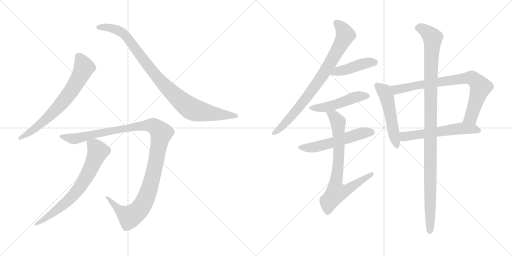
t = 0.00 s
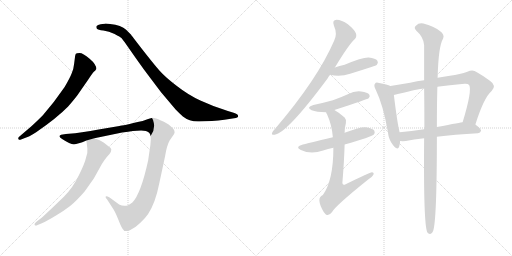
t = 2.20 s
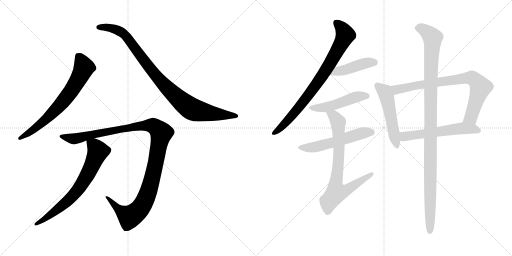
t = 4.40 s
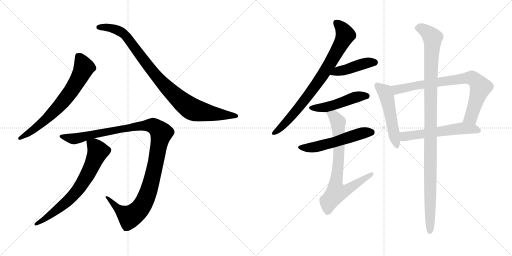
t = 6.59 s
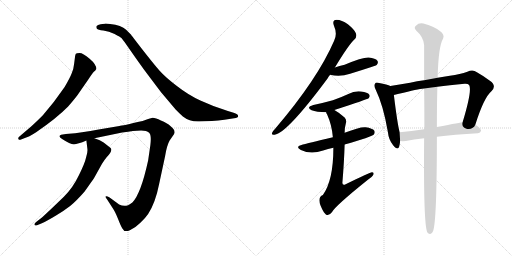
t = 8.79 s
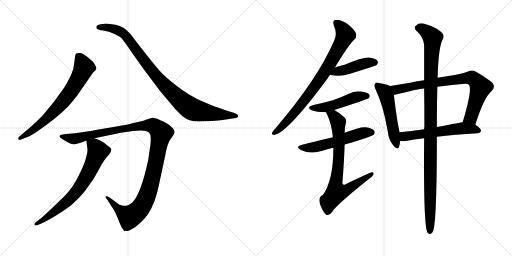
t = 10.99 s

The animated SVG that drew these frames (rendered in a browser with its animation timeline set to each time). Animation: 13 CSS @keyframes rules; one cycle of 10.99 s.

<svg version="1.1" viewBox="0 0 2048 1024" xmlns="http://www.w3.org/2000/svg">
  <g stroke="lightgray" stroke-dasharray="1,1" stroke-width="1" transform="scale(4, 4)">
    <line x1="0" y1="0" x2="256" y2="256"></line>
    <line x1="256" y1="0" x2="0" y2="256"></line>
    <line x1="128" y1="0" x2="128" y2="256"></line>
    <line x1="0" y1="128" x2="256" y2="128"></line>
    <line x1="256" y1="0" x2="512" y2="256"></line>
    <line x1="512" y1="0" x2="256" y2="256"></line>
    <line x1="384" y1="0" x2="384" y2="256"></line>
    <line x1="256" y1="128" x2="512" y2="128"></line>
  </g>
<g transform="scale(1, -1) translate(0, -850)">
   <style type="text/css">
    @keyframes keyframes0 {
      from {
       stroke: black;
       stroke-dashoffset: 696;
       stroke-width: 128;
       }
       69% {
       animation-timing-function: step-end;
       stroke: black;
       stroke-dashoffset: 0;
       stroke-width: 128;
       }
       to {
       stroke: black;
       stroke-width: 1024;
       }
       }
       #make-me-a-hanzi-animation-0 {
         animation: keyframes0 0.816406s both;
         animation-delay: 0.000000s;
         animation-timing-function: linear;
       }
    @keyframes keyframes1 {
      from {
       stroke: black;
       stroke-dashoffset: 950;
       stroke-width: 128;
       }
       76% {
       animation-timing-function: step-end;
       stroke: black;
       stroke-dashoffset: 0;
       stroke-width: 128;
       }
       to {
       stroke: black;
       stroke-width: 1024;
       }
       }
       #make-me-a-hanzi-animation-1 {
         animation: keyframes1 1.023112s both;
         animation-delay: 0.816406s;
         animation-timing-function: linear;
       }
    @keyframes keyframes2 {
      from {
       stroke: black;
       stroke-dashoffset: 1161;
       stroke-width: 128;
       }
       79% {
       animation-timing-function: step-end;
       stroke: black;
       stroke-dashoffset: 0;
       stroke-width: 128;
       }
       to {
       stroke: black;
       stroke-width: 1024;
       }
       }
       #make-me-a-hanzi-animation-2 {
         animation: keyframes2 1.194824s both;
         animation-delay: 1.839518s;
         animation-timing-function: linear;
       }
    @keyframes keyframes3 {
      from {
       stroke: black;
       stroke-dashoffset: 702;
       stroke-width: 128;
       }
       70% {
       animation-timing-function: step-end;
       stroke: black;
       stroke-dashoffset: 0;
       stroke-width: 128;
       }
       to {
       stroke: black;
       stroke-width: 1024;
       }
       }
       #make-me-a-hanzi-animation-3 {
         animation: keyframes3 0.821289s both;
         animation-delay: 3.034342s;
         animation-timing-function: linear;
       }
    @keyframes keyframes4 {
      from {
       stroke: black;
       stroke-dashoffset: 803;
       stroke-width: 128;
       }
       72% {
       animation-timing-function: step-end;
       stroke: black;
       stroke-dashoffset: 0;
       stroke-width: 128;
       }
       to {
       stroke: black;
       stroke-width: 1024;
       }
       }
       #make-me-a-hanzi-animation-4 {
         animation: keyframes4 0.903483s both;
         animation-delay: 3.855631s;
         animation-timing-function: linear;
       }
    @keyframes keyframes5 {
      from {
       stroke: black;
       stroke-dashoffset: 435;
       stroke-width: 128;
       }
       59% {
       animation-timing-function: step-end;
       stroke: black;
       stroke-dashoffset: 0;
       stroke-width: 128;
       }
       to {
       stroke: black;
       stroke-width: 1024;
       }
       }
       #make-me-a-hanzi-animation-5 {
         animation: keyframes5 0.604004s both;
         animation-delay: 4.759114s;
         animation-timing-function: linear;
       }
    @keyframes keyframes6 {
      from {
       stroke: black;
       stroke-dashoffset: 484;
       stroke-width: 128;
       }
       61% {
       animation-timing-function: step-end;
       stroke: black;
       stroke-dashoffset: 0;
       stroke-width: 128;
       }
       to {
       stroke: black;
       stroke-width: 1024;
       }
       }
       #make-me-a-hanzi-animation-6 {
         animation: keyframes6 0.643880s both;
         animation-delay: 5.363118s;
         animation-timing-function: linear;
       }
    @keyframes keyframes7 {
      from {
       stroke: black;
       stroke-dashoffset: 547;
       stroke-width: 128;
       }
       64% {
       animation-timing-function: step-end;
       stroke: black;
       stroke-dashoffset: 0;
       stroke-width: 128;
       }
       to {
       stroke: black;
       stroke-width: 1024;
       }
       }
       #make-me-a-hanzi-animation-7 {
         animation: keyframes7 0.695150s both;
         animation-delay: 6.006998s;
         animation-timing-function: linear;
       }
    @keyframes keyframes8 {
      from {
       stroke: black;
       stroke-dashoffset: 753;
       stroke-width: 128;
       }
       71% {
       animation-timing-function: step-end;
       stroke: black;
       stroke-dashoffset: 0;
       stroke-width: 128;
       }
       to {
       stroke: black;
       stroke-width: 1024;
       }
       }
       #make-me-a-hanzi-animation-8 {
         animation: keyframes8 0.862793s both;
         animation-delay: 6.702148s;
         animation-timing-function: linear;
       }
    @keyframes keyframes9 {
      from {
       stroke: black;
       stroke-dashoffset: 514;
       stroke-width: 128;
       }
       63% {
       animation-timing-function: step-end;
       stroke: black;
       stroke-dashoffset: 0;
       stroke-width: 128;
       }
       to {
       stroke: black;
       stroke-width: 1024;
       }
       }
       #make-me-a-hanzi-animation-9 {
         animation: keyframes9 0.668294s both;
         animation-delay: 7.564941s;
         animation-timing-function: linear;
       }
    @keyframes keyframes10 {
      from {
       stroke: black;
       stroke-dashoffset: 785;
       stroke-width: 128;
       }
       72% {
       animation-timing-function: step-end;
       stroke: black;
       stroke-dashoffset: 0;
       stroke-width: 128;
       }
       to {
       stroke: black;
       stroke-width: 1024;
       }
       }
       #make-me-a-hanzi-animation-10 {
         animation: keyframes10 0.888835s both;
         animation-delay: 8.233235s;
         animation-timing-function: linear;
       }
    @keyframes keyframes11 {
      from {
       stroke: black;
       stroke-dashoffset: 573;
       stroke-width: 128;
       }
       65% {
       animation-timing-function: step-end;
       stroke: black;
       stroke-dashoffset: 0;
       stroke-width: 128;
       }
       to {
       stroke: black;
       stroke-width: 1024;
       }
       }
       #make-me-a-hanzi-animation-11 {
         animation: keyframes11 0.716309s both;
         animation-delay: 9.122070s;
         animation-timing-function: linear;
       }
    @keyframes keyframes12 {
      from {
       stroke: black;
       stroke-dashoffset: 1103;
       stroke-width: 128;
       }
       78% {
       animation-timing-function: step-end;
       stroke: black;
       stroke-dashoffset: 0;
       stroke-width: 128;
       }
       to {
       stroke: black;
       stroke-width: 1024;
       }
       }
       #make-me-a-hanzi-animation-12 {
         animation: keyframes12 1.147624s both;
         animation-delay: 9.838379s;
         animation-timing-function: linear;
       }
</style>
<path d="M 81.5 291.5 L 99.5 298.5 Q 113.5 301.5 144.5 321.5 Q 227.5 378.5 272.5 424.5 Q 306.5 463.5 318.5 482.5 L 352.5 531.5 Q 369.5 557.5 375.5 563.5 Q 382.5 569.5 384.5 573.5 L 385.5 574.5 Q 385.5 592.5 358.5 615.5 Q 331.5 638.5 318.5 638.5 Q 305.5 638.5 303.5 635.5 Q 301.5 632.5 300.5 626.5 L 296.5 595.5 Q 294.5 573.5 286.5 556.5 Q 279.5 538.5 258.5 502.5 Q 215.5 439.5 171.5 389.5 Q 143.5 361.5 124.5 344.5 L 76.5 303.5 Q 71.5 298.5 73.5 294.5 Q 76.5 289.5 81.5 291.5 Z" fill="lightgray"></path> 
<path d="M 797.5 364.5 L 847.5 366.5 Q 873.5 368.5 897.5 371.5 L 936.5 377.5 Q 952.5 378.5 952.5 386.5 Q 952.5 394.5 934.5 399.5 L 911.5 406.5 Q 850.5 425.5 801.5 448.5 Q 753.5 470.5 707.5 506.5 Q 661.5 541.5 638.5 567.5 Q 615.5 593.5 569.5 652.5 Q 524.5 710.5 523.5 712.5 L 504.5 731.5 Q 485.5 749.5 440.5 754.5 Q 422.5 756.5 418.5 755.5 L 402.5 753.5 Q 390.5 751.5 386.5 746.5 Q 383.5 741.5 387.5 735.5 Q 391.5 730.5 413.5 728.5 Q 435.5 725.5 458.5 714.5 Q 481.5 702.5 486.5 697.5 Q 491.5 691.5 506.5 670.5 L 543.5 617.5 Q 573.5 574.5 606.5 531.5 L 643.5 482.5 L 702.5 412.5 Q 722.5 392.5 731.5 384.5 Q 759.5 362.5 797.5 364.5 Z" fill="lightgray"></path> 
<path d="M 531.5 326.5 L 564.5 328.5 Q 586.5 328.5 596.5 319.5 Q 606.5 310.5 601.5 270.5 L 592.5 208.5 Q 563.5 75.5 529.5 40.5 Q 517.5 31.5 512.5 29.5 Q 494.5 22.5 476.5 32.5 L 438.5 60.5 Q 425.5 67.5 422.5 64.5 Q 420.5 60.5 428.5 52.5 L 448.5 21.5 Q 459.5 6.5 471.5 -23.5 Q 483.5 -54.5 489.5 -63.5 Q 497.5 -80.5 519.5 -70.5 Q 541.5 -60.5 561.5 -40.5 Q 582.5 -20.5 592.5 -5.5 Q 621.5 38.5 636.5 114.5 L 660.5 226.5 Q 667.5 269.5 678.5 288.5 L 696.5 314.5 L 698.5 321.5 L 696.5 330.5 Q 694.5 335.5 681.5 346.5 Q 669.5 358.5 643.5 368.5 Q 622.5 379.5 610.5 379.5 L 592.5 374.5 L 570.5 366.5 Q 487.5 347.5 477.5 346.5 L 394.5 332.5 Q 322.5 319.5 300.5 317.5 L 263.5 314.5 L 244.5 311.5 Q 229.5 305.5 248.5 294.5 Q 280.5 273.5 295.5 273.5 Q 310.5 273.5 345.5 288.5 L 377.5 297.5 L 488.5 320.5 Q 514.5 324.5 531.5 326.5 Z" fill="lightgray"></path> 
<path d="M 345.5 288.5 L 349.5 255.5 Q 351.5 242.5 344.5 221.5 Q 339.5 197.5 315.5 149.5 Q 292.5 100.5 255.5 63.5 L 206.5 16.5 Q 172.5 -15.5 166.5 -20.5 L 144.5 -37.5 Q 135.5 -44.5 138.5 -49.5 Q 142.5 -54.5 150.5 -49.5 L 167.5 -42.5 Q 187.5 -33.5 222.5 -12.5 Q 257.5 8.5 280.5 26.5 Q 303.5 44.5 338.5 84.5 Q 372.5 132.5 377.5 140.5 L 407.5 194.5 Q 416.5 209.5 426.5 221.5 Q 452.5 247.5 442.5 258.5 L 414.5 280.5 Q 401.5 290.5 377.5 297.5 C 349.5 307.5 343.5 309.5 345.5 288.5 Z" fill="lightgray"></path> 
<path d="M 1339.5 580.0 Q 1396.5 674.0 1418.5 693.0 Q 1428.5 703.0 1423.5 717.0 Q 1419.5 730.0 1391.5 753.0 Q 1366.5 771.0 1346.5 771.0 Q 1327.5 770.0 1335.5 748.0 Q 1350.5 714.0 1336.5 687.0 Q 1270.5 534.0 1100.5 335.0 Q 1090.5 325.0 1088.5 319.0 Q 1084.5 309.0 1098.5 311.0 Q 1147.5 317.0 1309.5 535.0 Q 1313.5 544.0 1320.5 551.0 L 1339.5 580.0 Z" fill="lightgray"></path> 
<path d="M 1320.5 551.0 Q 1359.5 541.0 1400.5 555.0 Q 1442.5 568.0 1485.5 582.0 Q 1504.5 588.0 1507.5 591.0 Q 1514.5 600.0 1509.5 607.0 Q 1502.5 617.0 1474.5 620.0 Q 1449.5 621.0 1378.5 591.0 Q 1357.5 587.0 1339.5 580.0 C 1311.5 570.0 1291.5 558.0 1320.5 551.0 Z" fill="lightgray"></path> 
<path d="M 1337.5 410.0 Q 1470.5 453.0 1474.5 457.0 Q 1481.5 464.0 1477.5 471.0 Q 1470.5 481.0 1444.5 484.0 Q 1417.5 487.0 1393.5 474.0 Q 1365.5 461.0 1331.5 449.0 Q 1295.5 439.0 1253.5 430.0 Q 1222.5 421.0 1246.5 409.0 Q 1265.5 402.0 1304.5 401.0 L 1337.5 410.0 Z" fill="lightgray"></path> 
<path d="M 1378.5 272.0 Q 1486.5 303.0 1494.5 311.0 Q 1501.5 318.0 1497.5 327.0 Q 1490.5 337.0 1462.5 341.0 Q 1441.5 344.0 1378.5 319.0 L 1331.5 301.0 Q 1226.5 276.0 1211.5 272.0 Q 1177.5 263.0 1203.5 250.0 Q 1243.5 231.0 1292.5 248.0 Q 1311.5 254.0 1333.5 259.0 L 1378.5 272.0 Z" fill="lightgray"></path> 
<path d="M 1333.5 259.0 Q 1333.5 129.0 1291.5 70.0 Q 1261.5 58.0 1295.5 1.0 Q 1298.5 -3.0 1303.5 -8.0 Q 1315.5 -15.0 1327.5 1.0 Q 1340.5 26.0 1471.5 131.0 Q 1489.5 143.0 1493.5 151.0 Q 1497.5 161.0 1487.5 161.0 Q 1480.5 161.0 1382.5 113.0 Q 1370.5 107.0 1369.5 118.0 Q 1376.5 203.0 1378.5 272.0 L 1378.5 319.0 Q 1378.5 340.0 1383.5 357.0 Q 1387.5 370.0 1378.5 380.0 Q 1357.5 399.0 1337.5 410.0 C 1311.5 426.0 1292.5 428.0 1304.5 401.0 Q 1304.5 398.0 1308.5 392.0 Q 1327.5 350.0 1331.5 301.0 L 1333.5 259.0 Z" fill="lightgray"></path> 
<path d="M 1561.5 506.0 Q 1549.5 512.0 1516.5 518.0 Q 1503.5 522.0 1500.5 516.0 Q 1493.5 509.0 1502.5 492.0 Q 1533.5 428.0 1551.5 322.0 Q 1554.5 291.0 1572.5 269.0 Q 1591.5 247.0 1596.5 263.0 Q 1599.5 273.0 1600.5 286.0 L 1598.5 321.0 Q 1589.5 355.0 1575.5 470.0 C 1571.5 500.0 1571.5 502.0 1561.5 506.0 Z" fill="lightgray"></path> 
<path d="M 1901.5 352.0 Q 1935.5 460.0 1966.5 486.0 Q 1987.5 508.0 1959.5 527.0 Q 1934.5 546.0 1907.5 561.0 Q 1891.5 574.0 1869.5 563.0 Q 1841.5 553.0 1799.5 547.0 Q 1774.5 544.0 1750.5 539.0 L 1696.5 529.0 Q 1668.5 526.0 1640.5 519.0 Q 1595.5 512.0 1561.5 506.0 C 1531.5 501.0 1546.5 463.0 1575.5 470.0 Q 1659.5 491.0 1688.5 495.0 Q 1689.5 496.0 1696.5 496.0 L 1749.5 503.0 Q 1795.5 510.0 1858.5 515.0 Q 1871.5 516.0 1876.5 510.0 Q 1889.5 489.0 1850.5 361.0 C 1841.5 332.0 1892.5 323.0 1901.5 352.0 Z" fill="lightgray"></path> 
<path d="M 1747.5 303.0 Q 1816.5 312.0 1911.5 317.0 Q 1921.5 318.0 1924.5 327.0 Q 1924.5 334.0 1901.5 352.0 C 1883.5 366.0 1880.5 366.0 1850.5 361.0 Q 1847.5 361.0 1747.5 342.0 L 1696.5 333.0 Q 1644.5 326.0 1598.5 321.0 C 1568.5 318.0 1570.5 287.0 1600.5 286.0 Q 1610.5 285.0 1623.5 286.0 Q 1653.5 293.0 1696.5 297.0 L 1747.5 303.0 Z" fill="lightgray"></path> 
<path d="M 1696.5 297.0 Q 1693.5 -52.0 1709.5 -80.0 Q 1724.5 -95.0 1732.5 -74.0 Q 1747.5 -32.0 1747.5 303.0 L 1747.5 342.0 Q 1747.5 435.0 1749.5 503.0 L 1750.5 539.0 Q 1753.5 665.0 1772.5 696.0 Q 1779.5 712.0 1759.5 726.0 Q 1735.5 745.0 1693.5 756.0 Q 1675.5 760.0 1663.5 747.0 Q 1653.5 740.0 1665.5 727.0 Q 1693.5 703.0 1696.5 670.0 Q 1696.5 615.0 1696.5 529.0 L 1696.5 496.0 Q 1697.5 429.0 1697.5 344.0 Q 1696.5 340.0 1696.5 333.0 L 1696.5 297.0 Z" fill="lightgray"></path> 
      <clipPath id="make-me-a-hanzi-clip-0">
      <path d="M 81.5 291.5 L 99.5 298.5 Q 113.5 301.5 144.5 321.5 Q 227.5 378.5 272.5 424.5 Q 306.5 463.5 318.5 482.5 L 352.5 531.5 Q 369.5 557.5 375.5 563.5 Q 382.5 569.5 384.5 573.5 L 385.5 574.5 Q 385.5 592.5 358.5 615.5 Q 331.5 638.5 318.5 638.5 Q 305.5 638.5 303.5 635.5 Q 301.5 632.5 300.5 626.5 L 296.5 595.5 Q 294.5 573.5 286.5 556.5 Q 279.5 538.5 258.5 502.5 Q 215.5 439.5 171.5 389.5 Q 143.5 361.5 124.5 344.5 L 76.5 303.5 Q 71.5 298.5 73.5 294.5 Q 76.5 289.5 81.5 291.5 Z" fill="lightgray"></path>
      </clipPath>
      <path clip-path="url(#make-me-a-hanzi-clip-0)" d="M 312.5 627.5 L 330.5 596.5 L 334.5 575.5 L 277.5 476.5 L 241.5 431.5 L 168.5 360.5 L 79.5 297.5 " fill="none" id="make-me-a-hanzi-animation-0" stroke-dasharray="568 1136" stroke-linecap="round"></path>

      <clipPath id="make-me-a-hanzi-clip-1">
      <path d="M 797.5 364.5 L 847.5 366.5 Q 873.5 368.5 897.5 371.5 L 936.5 377.5 Q 952.5 378.5 952.5 386.5 Q 952.5 394.5 934.5 399.5 L 911.5 406.5 Q 850.5 425.5 801.5 448.5 Q 753.5 470.5 707.5 506.5 Q 661.5 541.5 638.5 567.5 Q 615.5 593.5 569.5 652.5 Q 524.5 710.5 523.5 712.5 L 504.5 731.5 Q 485.5 749.5 440.5 754.5 Q 422.5 756.5 418.5 755.5 L 402.5 753.5 Q 390.5 751.5 386.5 746.5 Q 383.5 741.5 387.5 735.5 Q 391.5 730.5 413.5 728.5 Q 435.5 725.5 458.5 714.5 Q 481.5 702.5 486.5 697.5 Q 491.5 691.5 506.5 670.5 L 543.5 617.5 Q 573.5 574.5 606.5 531.5 L 643.5 482.5 L 702.5 412.5 Q 722.5 392.5 731.5 384.5 Q 759.5 362.5 797.5 364.5 Z" fill="lightgray"></path>
      </clipPath>
      <path clip-path="url(#make-me-a-hanzi-clip-1)" d="M 394.5 741.5 L 446.5 738.5 L 496.5 713.5 L 650.5 516.5 L 762.5 417.5 L 814.5 401.5 L 945.5 386.5 " fill="none" id="make-me-a-hanzi-animation-1" stroke-dasharray="822 1644" stroke-linecap="round"></path>

      <clipPath id="make-me-a-hanzi-clip-2">
      <path d="M 531.5 326.5 L 564.5 328.5 Q 586.5 328.5 596.5 319.5 Q 606.5 310.5 601.5 270.5 L 592.5 208.5 Q 563.5 75.5 529.5 40.5 Q 517.5 31.5 512.5 29.5 Q 494.5 22.5 476.5 32.5 L 438.5 60.5 Q 425.5 67.5 422.5 64.5 Q 420.5 60.5 428.5 52.5 L 448.5 21.5 Q 459.5 6.5 471.5 -23.5 Q 483.5 -54.5 489.5 -63.5 Q 497.5 -80.5 519.5 -70.5 Q 541.5 -60.5 561.5 -40.5 Q 582.5 -20.5 592.5 -5.5 Q 621.5 38.5 636.5 114.5 L 660.5 226.5 Q 667.5 269.5 678.5 288.5 L 696.5 314.5 L 698.5 321.5 L 696.5 330.5 Q 694.5 335.5 681.5 346.5 Q 669.5 358.5 643.5 368.5 Q 622.5 379.5 610.5 379.5 L 592.5 374.5 L 570.5 366.5 Q 487.5 347.5 477.5 346.5 L 394.5 332.5 Q 322.5 319.5 300.5 317.5 L 263.5 314.5 L 244.5 311.5 Q 229.5 305.5 248.5 294.5 Q 280.5 273.5 295.5 273.5 Q 310.5 273.5 345.5 288.5 L 377.5 297.5 L 488.5 320.5 Q 514.5 324.5 531.5 326.5 Z" fill="lightgray"></path>
      </clipPath>
      <path clip-path="url(#make-me-a-hanzi-clip-2)" d="M 246.5 303.5 L 297.5 295.5 L 385.5 317.5 L 561.5 348.5 L 614.5 346.5 L 636.5 329.5 L 644.5 317.5 L 613.5 156.5 L 592.5 80.5 L 557.5 12.5 L 516.5 -15.5 L 482.5 5.5 L 431.5 58.5 L 425.5 58.5 " fill="none" id="make-me-a-hanzi-animation-2" stroke-dasharray="1033 2066" stroke-linecap="round"></path>

      <clipPath id="make-me-a-hanzi-clip-3">
      <path d="M 345.5 288.5 L 349.5 255.5 Q 351.5 242.5 344.5 221.5 Q 339.5 197.5 315.5 149.5 Q 292.5 100.5 255.5 63.5 L 206.5 16.5 Q 172.5 -15.5 166.5 -20.5 L 144.5 -37.5 Q 135.5 -44.5 138.5 -49.5 Q 142.5 -54.5 150.5 -49.5 L 167.5 -42.5 Q 187.5 -33.5 222.5 -12.5 Q 257.5 8.5 280.5 26.5 Q 303.5 44.5 338.5 84.5 Q 372.5 132.5 377.5 140.5 L 407.5 194.5 Q 416.5 209.5 426.5 221.5 Q 452.5 247.5 442.5 258.5 L 414.5 280.5 Q 401.5 290.5 377.5 297.5 C 349.5 307.5 343.5 309.5 345.5 288.5 Z" fill="lightgray"></path>
      </clipPath>
      <path clip-path="url(#make-me-a-hanzi-clip-3)" d="M 352.5 283.5 L 384.5 258.5 L 391.5 242.5 L 324.5 107.5 L 262.5 39.5 L 180.5 -24.5 L 144.5 -44.5 " fill="none" id="make-me-a-hanzi-animation-3" stroke-dasharray="574 1148" stroke-linecap="round"></path>

      <clipPath id="make-me-a-hanzi-clip-4">
      <path d="M 1339.5 580.0 Q 1396.5 674.0 1418.5 693.0 Q 1428.5 703.0 1423.5 717.0 Q 1419.5 730.0 1391.5 753.0 Q 1366.5 771.0 1346.5 771.0 Q 1327.5 770.0 1335.5 748.0 Q 1350.5 714.0 1336.5 687.0 Q 1270.5 534.0 1100.5 335.0 Q 1090.5 325.0 1088.5 319.0 Q 1084.5 309.0 1098.5 311.0 Q 1147.5 317.0 1309.5 535.0 Q 1313.5 544.0 1320.5 551.0 L 1339.5 580.0 Z" fill="lightgray"></path>
      </clipPath>
      <path clip-path="url(#make-me-a-hanzi-clip-4)" d="M 1345.5 757.0 L 1370.5 733.0 L 1381.5 710.0 L 1346.5 641.0 L 1269.5 516.0 L 1227.5 460.0 L 1149.5 366.0 L 1096.5 319.0 " fill="none" id="make-me-a-hanzi-animation-4" stroke-dasharray="675 1350" stroke-linecap="round"></path>

      <clipPath id="make-me-a-hanzi-clip-5">
      <path d="M 1320.5 551.0 Q 1359.5 541.0 1400.5 555.0 Q 1442.5 568.0 1485.5 582.0 Q 1504.5 588.0 1507.5 591.0 Q 1514.5 600.0 1509.5 607.0 Q 1502.5 617.0 1474.5 620.0 Q 1449.5 621.0 1378.5 591.0 Q 1357.5 587.0 1339.5 580.0 C 1311.5 570.0 1291.5 558.0 1320.5 551.0 Z" fill="lightgray"></path>
      </clipPath>
      <path clip-path="url(#make-me-a-hanzi-clip-5)" d="M 1327.5 553.0 L 1464.5 598.0 L 1499.5 600.0 " fill="none" id="make-me-a-hanzi-animation-5" stroke-dasharray="307 614" stroke-linecap="round"></path>

      <clipPath id="make-me-a-hanzi-clip-6">
      <path d="M 1337.5 410.0 Q 1470.5 453.0 1474.5 457.0 Q 1481.5 464.0 1477.5 471.0 Q 1470.5 481.0 1444.5 484.0 Q 1417.5 487.0 1393.5 474.0 Q 1365.5 461.0 1331.5 449.0 Q 1295.5 439.0 1253.5 430.0 Q 1222.5 421.0 1246.5 409.0 Q 1265.5 402.0 1304.5 401.0 L 1337.5 410.0 Z" fill="lightgray"></path>
      </clipPath>
      <path clip-path="url(#make-me-a-hanzi-clip-6)" d="M 1247.5 420.0 L 1296.5 419.0 L 1427.5 463.0 L 1468.5 466.0 " fill="none" id="make-me-a-hanzi-animation-6" stroke-dasharray="356 712" stroke-linecap="round"></path>

      <clipPath id="make-me-a-hanzi-clip-7">
      <path d="M 1378.5 272.0 Q 1486.5 303.0 1494.5 311.0 Q 1501.5 318.0 1497.5 327.0 Q 1490.5 337.0 1462.5 341.0 Q 1441.5 344.0 1378.5 319.0 L 1331.5 301.0 Q 1226.5 276.0 1211.5 272.0 Q 1177.5 263.0 1203.5 250.0 Q 1243.5 231.0 1292.5 248.0 Q 1311.5 254.0 1333.5 259.0 L 1378.5 272.0 Z" fill="lightgray"></path>
      </clipPath>
      <path clip-path="url(#make-me-a-hanzi-clip-7)" d="M 1204.5 262.0 L 1252.5 260.0 L 1335.5 280.0 L 1442.5 316.0 L 1486.5 321.0 " fill="none" id="make-me-a-hanzi-animation-7" stroke-dasharray="419 838" stroke-linecap="round"></path>

      <clipPath id="make-me-a-hanzi-clip-8">
      <path d="M 1333.5 259.0 Q 1333.5 129.0 1291.5 70.0 Q 1261.5 58.0 1295.5 1.0 Q 1298.5 -3.0 1303.5 -8.0 Q 1315.5 -15.0 1327.5 1.0 Q 1340.5 26.0 1471.5 131.0 Q 1489.5 143.0 1493.5 151.0 Q 1497.5 161.0 1487.5 161.0 Q 1480.5 161.0 1382.5 113.0 Q 1370.5 107.0 1369.5 118.0 Q 1376.5 203.0 1378.5 272.0 L 1378.5 319.0 Q 1378.5 340.0 1383.5 357.0 Q 1387.5 370.0 1378.5 380.0 Q 1357.5 399.0 1337.5 410.0 C 1311.5 426.0 1292.5 428.0 1304.5 401.0 Q 1304.5 398.0 1308.5 392.0 Q 1327.5 350.0 1331.5 301.0 L 1333.5 259.0 Z" fill="lightgray"></path>
      </clipPath>
      <path clip-path="url(#make-me-a-hanzi-clip-8)" d="M 1311.5 399.0 L 1334.5 387.0 L 1352.5 358.0 L 1355.5 223.0 L 1341.5 111.0 L 1346.5 82.0 L 1396.5 96.0 L 1487.5 154.0 " fill="none" id="make-me-a-hanzi-animation-8" stroke-dasharray="625 1250" stroke-linecap="round"></path>

      <clipPath id="make-me-a-hanzi-clip-9">
      <path d="M 1561.5 506.0 Q 1549.5 512.0 1516.5 518.0 Q 1503.5 522.0 1500.5 516.0 Q 1493.5 509.0 1502.5 492.0 Q 1533.5 428.0 1551.5 322.0 Q 1554.5 291.0 1572.5 269.0 Q 1591.5 247.0 1596.5 263.0 Q 1599.5 273.0 1600.5 286.0 L 1598.5 321.0 Q 1589.5 355.0 1575.5 470.0 C 1571.5 500.0 1571.5 502.0 1561.5 506.0 Z" fill="lightgray"></path>
      </clipPath>
      <path clip-path="url(#make-me-a-hanzi-clip-9)" d="M 1509.5 508.0 L 1538.5 483.0 L 1549.5 456.0 L 1585.5 269.0 " fill="none" id="make-me-a-hanzi-animation-9" stroke-dasharray="386 772" stroke-linecap="round"></path>

      <clipPath id="make-me-a-hanzi-clip-10">
      <path d="M 1901.5 352.0 Q 1935.5 460.0 1966.5 486.0 Q 1987.5 508.0 1959.5 527.0 Q 1934.5 546.0 1907.5 561.0 Q 1891.5 574.0 1869.5 563.0 Q 1841.5 553.0 1799.5 547.0 Q 1774.5 544.0 1750.5 539.0 L 1696.5 529.0 Q 1668.5 526.0 1640.5 519.0 Q 1595.5 512.0 1561.5 506.0 C 1531.5 501.0 1546.5 463.0 1575.5 470.0 Q 1659.5 491.0 1688.5 495.0 Q 1689.5 496.0 1696.5 496.0 L 1749.5 503.0 Q 1795.5 510.0 1858.5 515.0 Q 1871.5 516.0 1876.5 510.0 Q 1889.5 489.0 1850.5 361.0 C 1841.5 332.0 1892.5 323.0 1901.5 352.0 Z" fill="lightgray"></path>
      </clipPath>
      <path clip-path="url(#make-me-a-hanzi-clip-10)" d="M 1568.5 502.0 L 1586.5 491.0 L 1677.5 511.0 L 1888.5 538.0 L 1922.5 501.0 L 1883.5 382.0 L 1858.5 372.0 " fill="none" id="make-me-a-hanzi-animation-10" stroke-dasharray="657 1314" stroke-linecap="round"></path>

      <clipPath id="make-me-a-hanzi-clip-11">
      <path d="M 1747.5 303.0 Q 1816.5 312.0 1911.5 317.0 Q 1921.5 318.0 1924.5 327.0 Q 1924.5 334.0 1901.5 352.0 C 1883.5 366.0 1880.5 366.0 1850.5 361.0 Q 1847.5 361.0 1747.5 342.0 L 1696.5 333.0 Q 1644.5 326.0 1598.5 321.0 C 1568.5 318.0 1570.5 287.0 1600.5 286.0 Q 1610.5 285.0 1623.5 286.0 Q 1653.5 293.0 1696.5 297.0 L 1747.5 303.0 Z" fill="lightgray"></path>
      </clipPath>
      <path clip-path="url(#make-me-a-hanzi-clip-11)" d="M 1605.5 316.0 L 1625.5 305.0 L 1848.5 337.0 L 1891.5 335.0 L 1916.5 327.0 " fill="none" id="make-me-a-hanzi-animation-11" stroke-dasharray="445 890" stroke-linecap="round"></path>

      <clipPath id="make-me-a-hanzi-clip-12">
      <path d="M 1696.5 297.0 Q 1693.5 -52.0 1709.5 -80.0 Q 1724.5 -95.0 1732.5 -74.0 Q 1747.5 -32.0 1747.5 303.0 L 1747.5 342.0 Q 1747.5 435.0 1749.5 503.0 L 1750.5 539.0 Q 1753.5 665.0 1772.5 696.0 Q 1779.5 712.0 1759.5 726.0 Q 1735.5 745.0 1693.5 756.0 Q 1675.5 760.0 1663.5 747.0 Q 1653.5 740.0 1665.5 727.0 Q 1693.5 703.0 1696.5 670.0 Q 1696.5 615.0 1696.5 529.0 L 1696.5 496.0 Q 1697.5 429.0 1697.5 344.0 Q 1696.5 340.0 1696.5 333.0 L 1696.5 297.0 Z" fill="lightgray"></path>
      </clipPath>
      <path clip-path="url(#make-me-a-hanzi-clip-12)" d="M 1670.5 738.0 L 1695.5 732.0 L 1730.5 698.0 L 1722.5 538.0 L 1720.5 -74.0 " fill="none" id="make-me-a-hanzi-animation-12" stroke-dasharray="975 1950" stroke-linecap="round"></path>

</g>
</svg>
